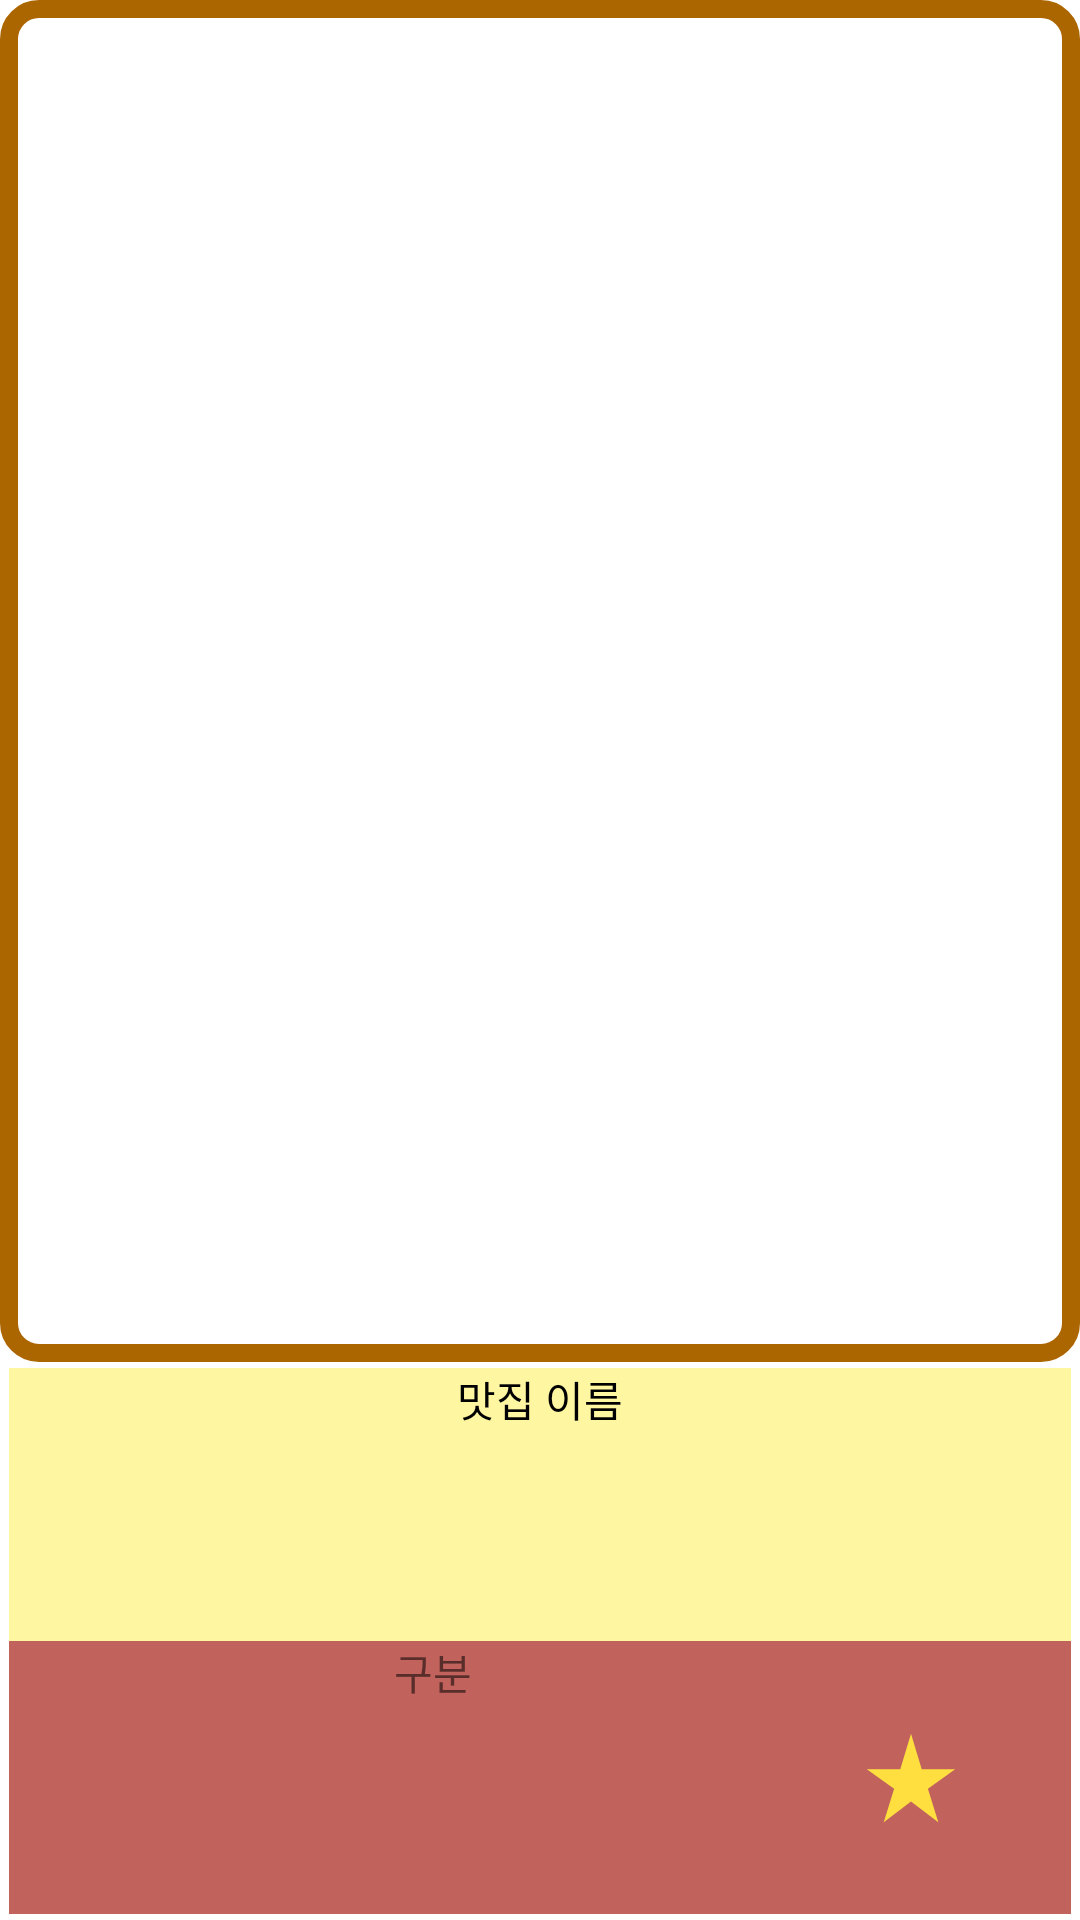

Layout XML and referenced resources for this Android screen:
<!-- AndroidManifest.xml: application theme AppTheme -->
<!-- res/layout/list.xml -->
<?xml version="1.0" encoding="utf-8"?>
<LinearLayout xmlns:android="http://schemas.android.com/apk/res/android"
    android:layout_width="180dp"
    android:layout_height="150dp"
    android:layout_weight="2"
    android:orientation="vertical"
    android:layout_margin="5dp"
    android:weightSum="7">

        <ImageView
            android:id="@+id/iv_image"
            android:layout_width="match_parent"
            android:layout_height="0dp"
            android:layout_weight="5"
            android:maxWidth="160dp"
            android:maxHeight="130dp"
            android:padding="10dp"
            android:background="@drawable/grid_border"
            android:src="@drawable/search"/>


    <TextView
        android:id="@+id/tv_name"
        android:layout_width="match_parent"
        android:layout_height="0dp"
        android:layout_weight="1"
        android:background="@drawable/panel_border1"
        android:layout_marginTop= "2dp"
        android:layout_marginStart="3dp"
        android:layout_marginEnd="3dp"
        android:text="@string/example_name"
        android:textAlignment="center"
        android:textColor="@color/regularText"/>

    <LinearLayout
        android:id="@+id/ll_contents"
        android:layout_width="match_parent"
        android:layout_height="0dp"
        android:layout_weight="1"
        android:orientation="horizontal"
        android:background="@drawable/panel_border2"
        android:layout_marginBottom = "2dp"
        android:layout_marginStart="3dp"
        android:layout_marginEnd="3dp"
        android:weightSum="10">

        <TextView
            android:id="@+id/tv_genre"
            android:layout_width="0dp"
            android:layout_height="match_parent"
            android:layout_weight="8"
            android:text="@string/example_genre"
            android:textAlignment="center"/>

        <ImageView
            android:layout_width="0dp"
            android:layout_height="match_parent"
            android:layout_weight="1"
            android:src="@drawable/star"/>

        <TextView
            android:id="@+id/tv_rate"
            android:layout_width="0dp"
            android:layout_height="match_parent"
            android:layout_weight="1"/>
    </LinearLayout>


</LinearLayout>
<!-- resources referenced by this layout -->
<resources>
  <color name="regularText">#000000</color>
  <!-- drawable grid_border (drawable) -->
  <?xml version="1.0" encoding="utf-8"?>
  <shape xmlns:android="http://schemas.android.com/apk/res/android">
      <solid android:color="#ffffff"/>
      <stroke android:width="6dp" android:color="#AC6600"/>
      <corners android:radius="10dp"/>
  </shape>
  <!-- drawable panel_border1 (drawable) -->
  <?xml version="1.0" encoding="utf-8"?>
  <shape xmlns:android="http://schemas.android.com/apk/res/android">
      <solid android:color="@color/colorPrimary"/>
      <stroke android:width="2dp" android:color="@color/colorPrimary"/>
   </shape>
  <!-- drawable panel_border2 (drawable) -->
  <?xml version="1.0" encoding="utf-8"?>
  <shape xmlns:android="http://schemas.android.com/apk/res/android">
      <solid android:color="#C1635C"/>
      <stroke android:width="2dp" android:color="#C1635C"/>
  </shape>
  <!-- drawable star (drawable) -->
  <vector android:height="24dp" android:tint="#FFDF40"
      android:viewportHeight="24" android:viewportWidth="24"
      android:width="24dp" xmlns:android="http://schemas.android.com/apk/res/android">
      <path android:fillColor="@android:color/white" android:pathData="M14.43,10l-2.43,-8l-2.43,8l-7.57,0l6.18,4.41l-2.35,7.59l6.17,-4.69l6.18,4.69l-2.35,-7.59l6.17,-4.41z"/>
  </vector>
  <string name="example_genre">구분</string>
  <string name="example_name">맛집 이름</string>
  <style name="AppTheme" parent="Theme.MaterialComponents.DayNight">
          
          <item name="colorPrimary">@color/colorPrimary</item>
          <item name="colorPrimaryDark">@color/colorPrimaryDark</item>
          <item name="colorAccent">@color/colorAccent</item>
          <item name="windowActionBar">false</item>
          <item name="windowNoTitle">true</item>
          <item name="android:windowActivityTransitions">true</item>
  
      </style>
  <color name="colorPrimary">#FFF6A2</color>
  <color name="colorPrimaryDark">#FFF06D</color>
  <color name="colorAccent">#F6DD00</color>
</resources>
